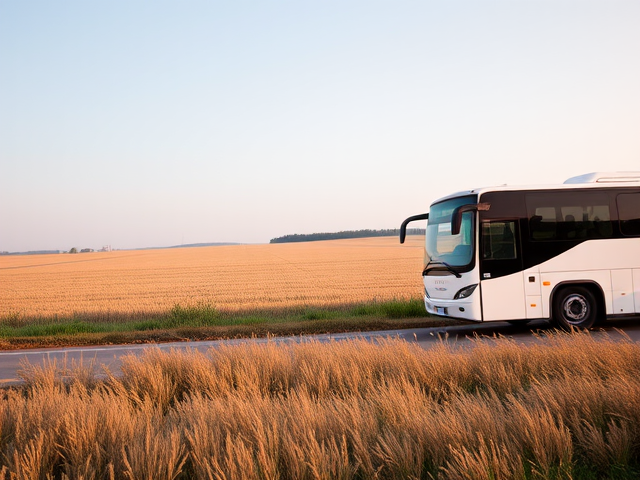
Generation parameters embedded in this image by ComfyUI (PNG 'prompt' text chunk: the API-format workflow graph, JSON):
{"6":{"inputs":{"text":"A photo of a bus on the road in field. The bus is on the right side of the image.\n","clip":["11",0]},"class_type":"CLIPTextEncode"},"8":{"inputs":{"samples":["13",0],"vae":["10",0]},"class_type":"VAEDecode"},"9":{"inputs":{"filename_prefix":"bus2/right/right","images":["8",0]},"class_type":"SaveImage"},"10":{"inputs":{"vae_name":"ae.safetensors"},"class_type":"VAELoader"},"11":{"inputs":{"clip_name1":"clip_l.safetensors","clip_name2":"t5xxl_fp8_e4m3fn.safetensors","type":"flux"},"class_type":"DualCLIPLoader"},"12":{"inputs":{"unet_name":"flux1-schnell-fp8.safetensors","weight_dtype":"fp8_e4m3fn"},"class_type":"UNETLoader"},"13":{"inputs":{"noise":["50",0],"guider":["22",0],"sampler":["16",0],"sigmas":["38",1],"latent_image":["51",0]},"class_type":"SamplerCustomAdvanced"},"16":{"inputs":{"sampler_name":"euler"},"class_type":"KSamplerSelect"},"17":{"inputs":{"scheduler":"normal","steps":5,"denoise":1.0,"model":["12",0]},"class_type":"BasicScheduler"},"22":{"inputs":{"model":["12",0],"conditioning":["6",0]},"class_type":"BasicGuider"},"38":{"inputs":{"step":0,"sigmas":["17",0]},"class_type":"SplitSigmas"},"50":{"inputs":{"noise_seed":414867858871463},"class_type":"RandomNoise"},"51":{"inputs":{"width":640,"height":480,"batch_size":10},"class_type":"EmptyLatentImage"}}